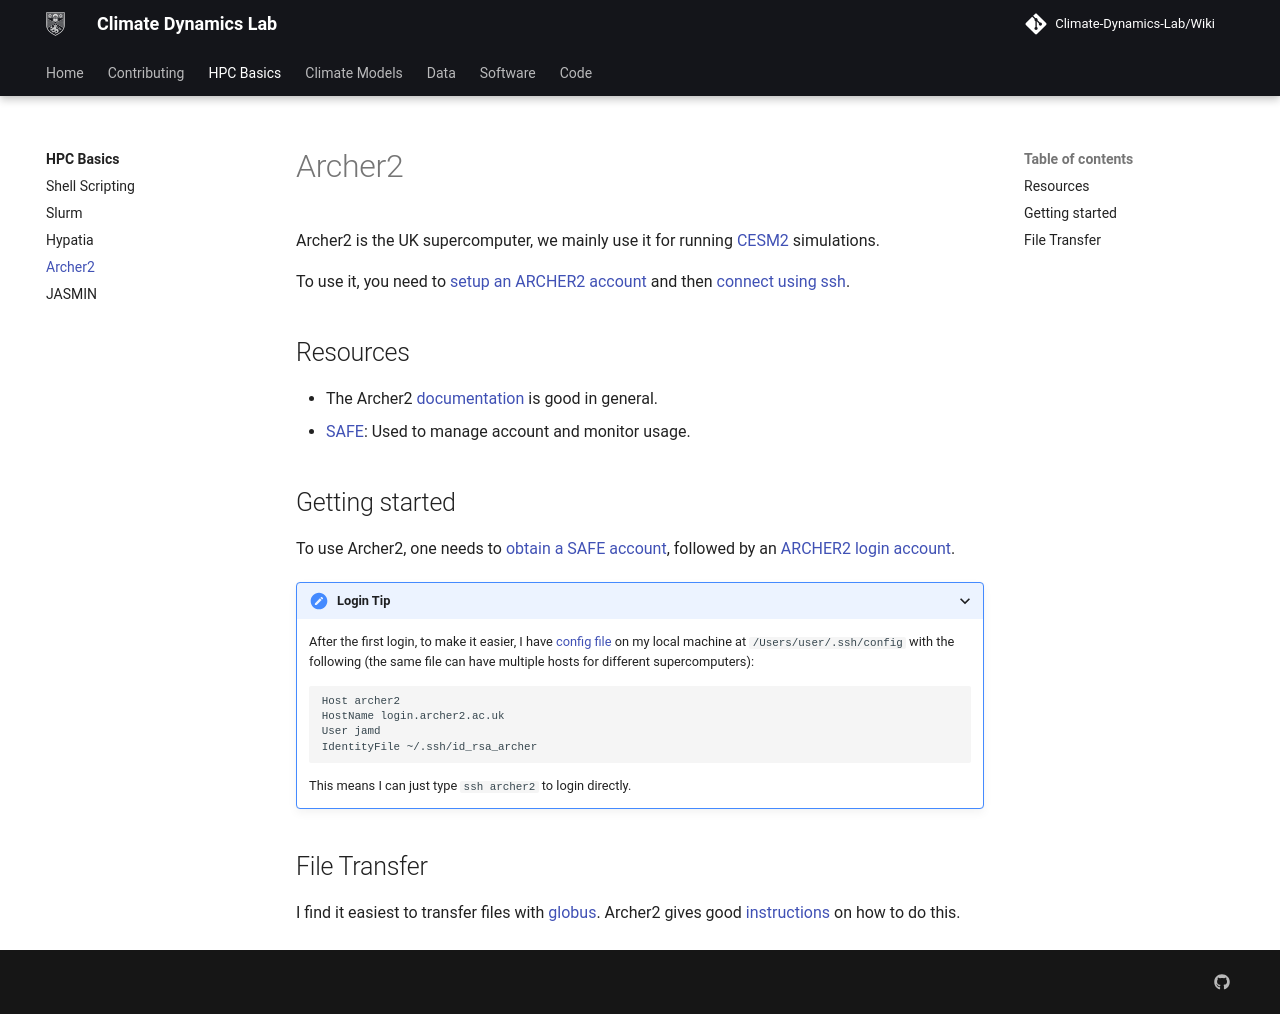

repository: Climate-Dynamics-Lab/Wiki · page: hpc_basics/archer2/index.html · generator: mkdocs

# Archer2

Archer2 is the UK supercomputer, we mainly use it for 
running [CESM2](../climate_models/cesm/index.md) simulations.

To use it, you need to [setup an ARCHER2 account](https://docs.archer2.ac.uk/quick-start/quickstart-users/) and 
then [connect using ssh](https://docs.archer2.ac.uk/user-guide/connecting/).

## Resources
* The Archer2 [documentation](https://docs.archer2.ac.uk/) is good in general.
* [SAFE](https://safe.epcc.ed.ac.uk/): Used to manage account and monitor usage.

## Getting started
To use Archer2, one needs to [obtain a SAFE account](https://docs.archer2.ac.uk/quick-start/quickstart-users/#obtain-an-account-on-the-safe-website),
followed by an [ARCHER2 login account](https://docs.archer2.ac.uk/quick-start/quickstart-users/#request-an-archer2-login-account).

???+ "Login Tip"
    After the first login, to make it easier, I have [config file](https://docs.archer2.ac.uk/user-guide/connecting/#making-access-more-convenient-using-the-ssh-configuration-file) on my 
    local machine at `/Users/user/.ssh/config` with the following (the same file can have
    multiple hosts for different supercomputers):
    ```config
    Host archer2
    HostName login.archer2.ac.uk
    User jamd
    IdentityFile ~/.ssh/id_rsa_archer
    ```

    This means I can just type `ssh archer2` to login directly.

## File Transfer
I find it easiest to transfer files with [globus](https://www.globus.org/data-transfer). Archer2 gives
good [instructions](https://docs.archer2.ac.uk/data-tools/globus/) on how to do this.
